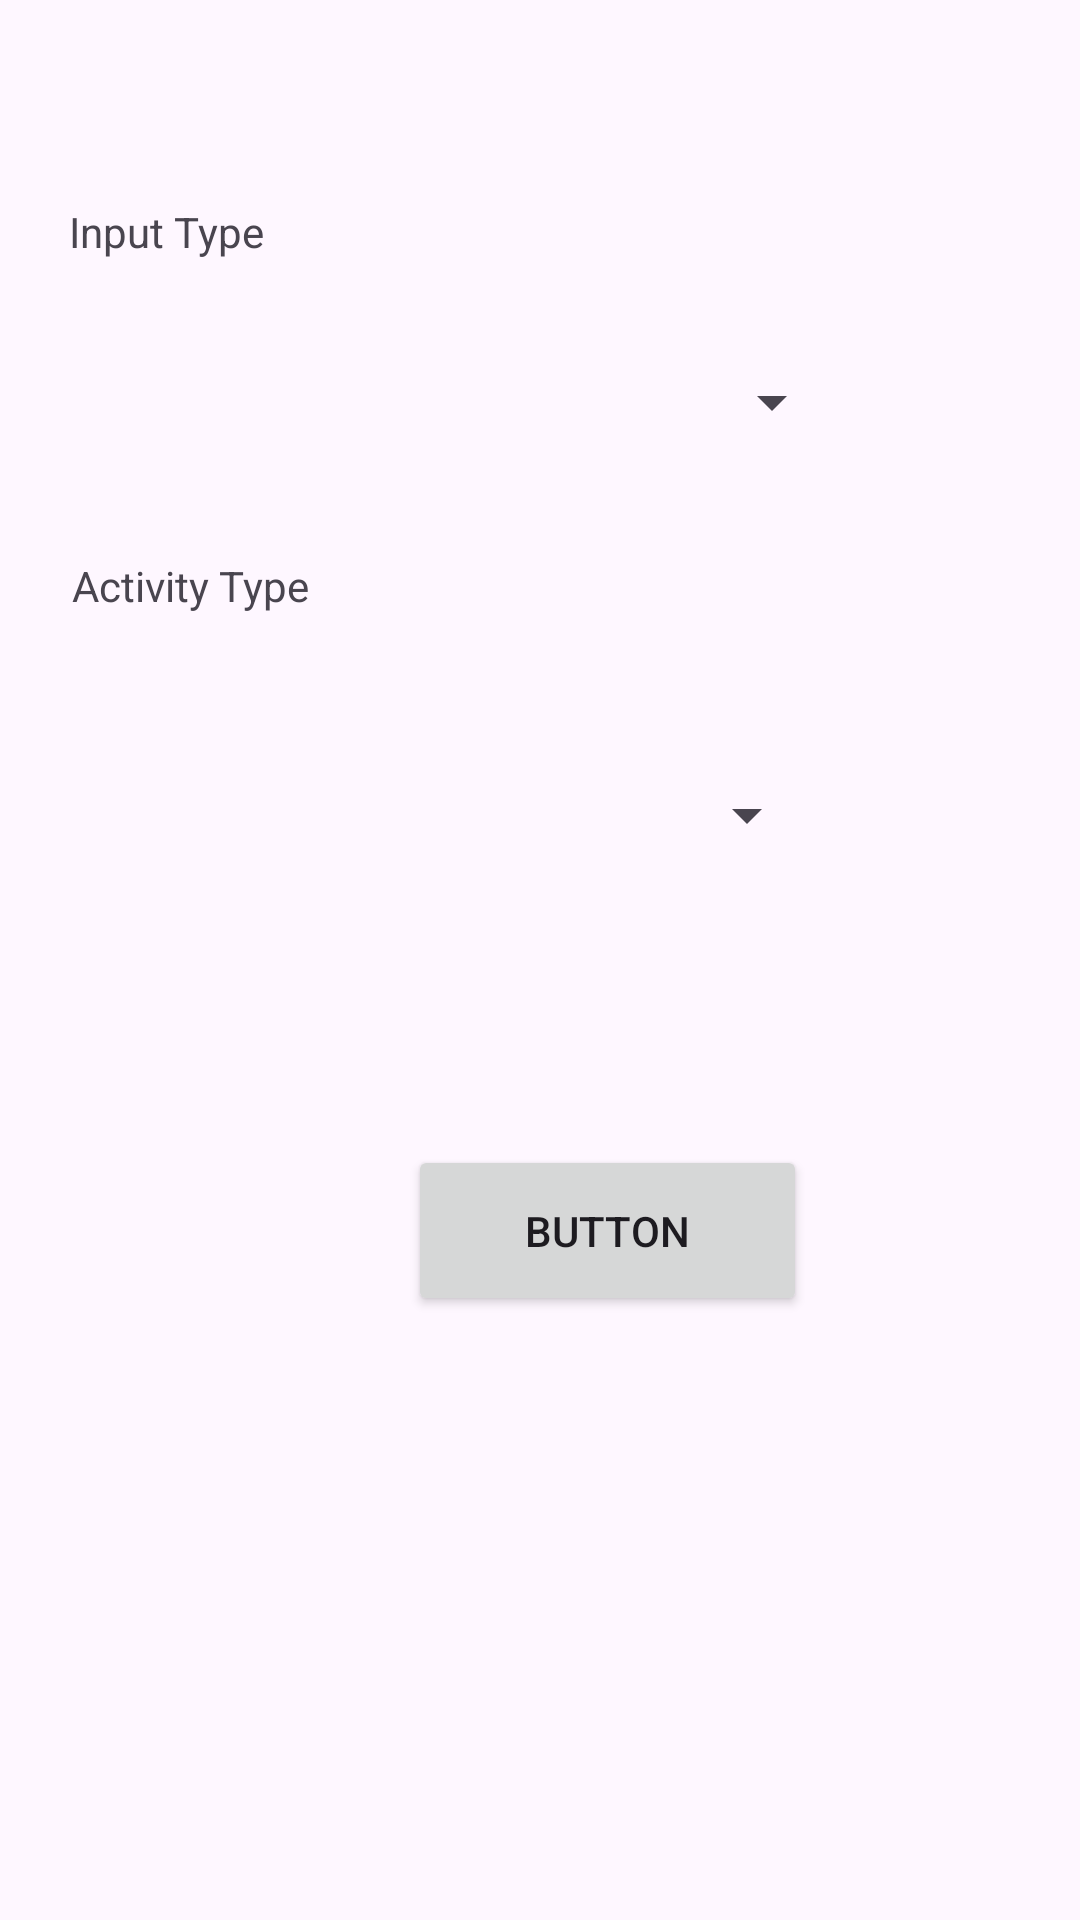

This screen was rendered from an Android layout file. Write that file and the resources it references.
<!-- AndroidManifest.xml: application theme Theme.Manpreet_Singh_Sarna_MyRuns2 -->
<!-- res/layout/fragment_start.xml -->
<?xml version="1.0" encoding="utf-8"?>
<androidx.constraintlayout.widget.ConstraintLayout
    xmlns:android="http://schemas.android.com/apk/res/android"
    xmlns:app="http://schemas.android.com/apk/res-auto"
    xmlns:tools="http://schemas.android.com/tools"
    android:layout_width="match_parent"
    android:layout_height="match_parent">

    <TextView
        android:id="@+id/textView"
        android:layout_width="wrap_content"
        android:layout_height="wrap_content"
        android:text="Input Type"
        app:layout_constraintBottom_toBottomOf="parent"
        app:layout_constraintEnd_toEndOf="parent"
        app:layout_constraintHorizontal_bias="0.078"
        app:layout_constraintStart_toStartOf="parent"
        app:layout_constraintTop_toTopOf="parent"
        app:layout_constraintVertical_bias="0.109" />

    <Spinner
        android:id="@+id/spinner2"
        android:layout_width="269dp"
        android:layout_height="55dp"
        android:layout_marginTop="20dp"
        app:layout_constraintEnd_toEndOf="parent"
        app:layout_constraintHorizontal_bias="0.136"
        app:layout_constraintStart_toStartOf="parent"
        app:layout_constraintTop_toBottomOf="@+id/textView" />

    <TextView
        android:id="@+id/textView2"
        android:layout_width="wrap_content"
        android:layout_height="wrap_content"
        android:layout_marginStart="24dp"
        android:layout_marginTop="24dp"
        android:text="Activity Type"
        app:layout_constraintStart_toStartOf="parent"
        app:layout_constraintTop_toBottomOf="@+id/spinner2" />

    <Spinner
        android:id="@+id/spinner3"
        android:layout_width="249dp"
        android:layout_height="62dp"
        android:layout_marginStart="24dp"
        android:layout_marginTop="36dp"
        app:layout_constraintStart_toStartOf="parent"
        app:layout_constraintTop_toBottomOf="@+id/textView2" />

    <Button
        android:id="@+id/button"
        android:layout_width="133dp"
        android:layout_height="57dp"
        android:layout_marginStart="136dp"
        android:layout_marginTop="79dp"
        android:text="Button"
        app:layout_constraintBottom_toBottomOf="parent"
        app:layout_constraintStart_toStartOf="parent"
        app:layout_constraintTop_toBottomOf="@+id/spinner3"
        app:layout_constraintVertical_bias="0.0" />


</androidx.constraintlayout.widget.ConstraintLayout>
<!-- resources referenced by this layout -->
<resources>
  <style name="Theme.Manpreet_Singh_Sarna_MyRuns2" parent="Base.Theme.Manpreet_Singh_Sarna_MyRuns2" />
  <style name="Base.Theme.Manpreet_Singh_Sarna_MyRuns2" parent="Theme.Material3.DayNight.NoActionBar">
          
          
      </style>
</resources>
